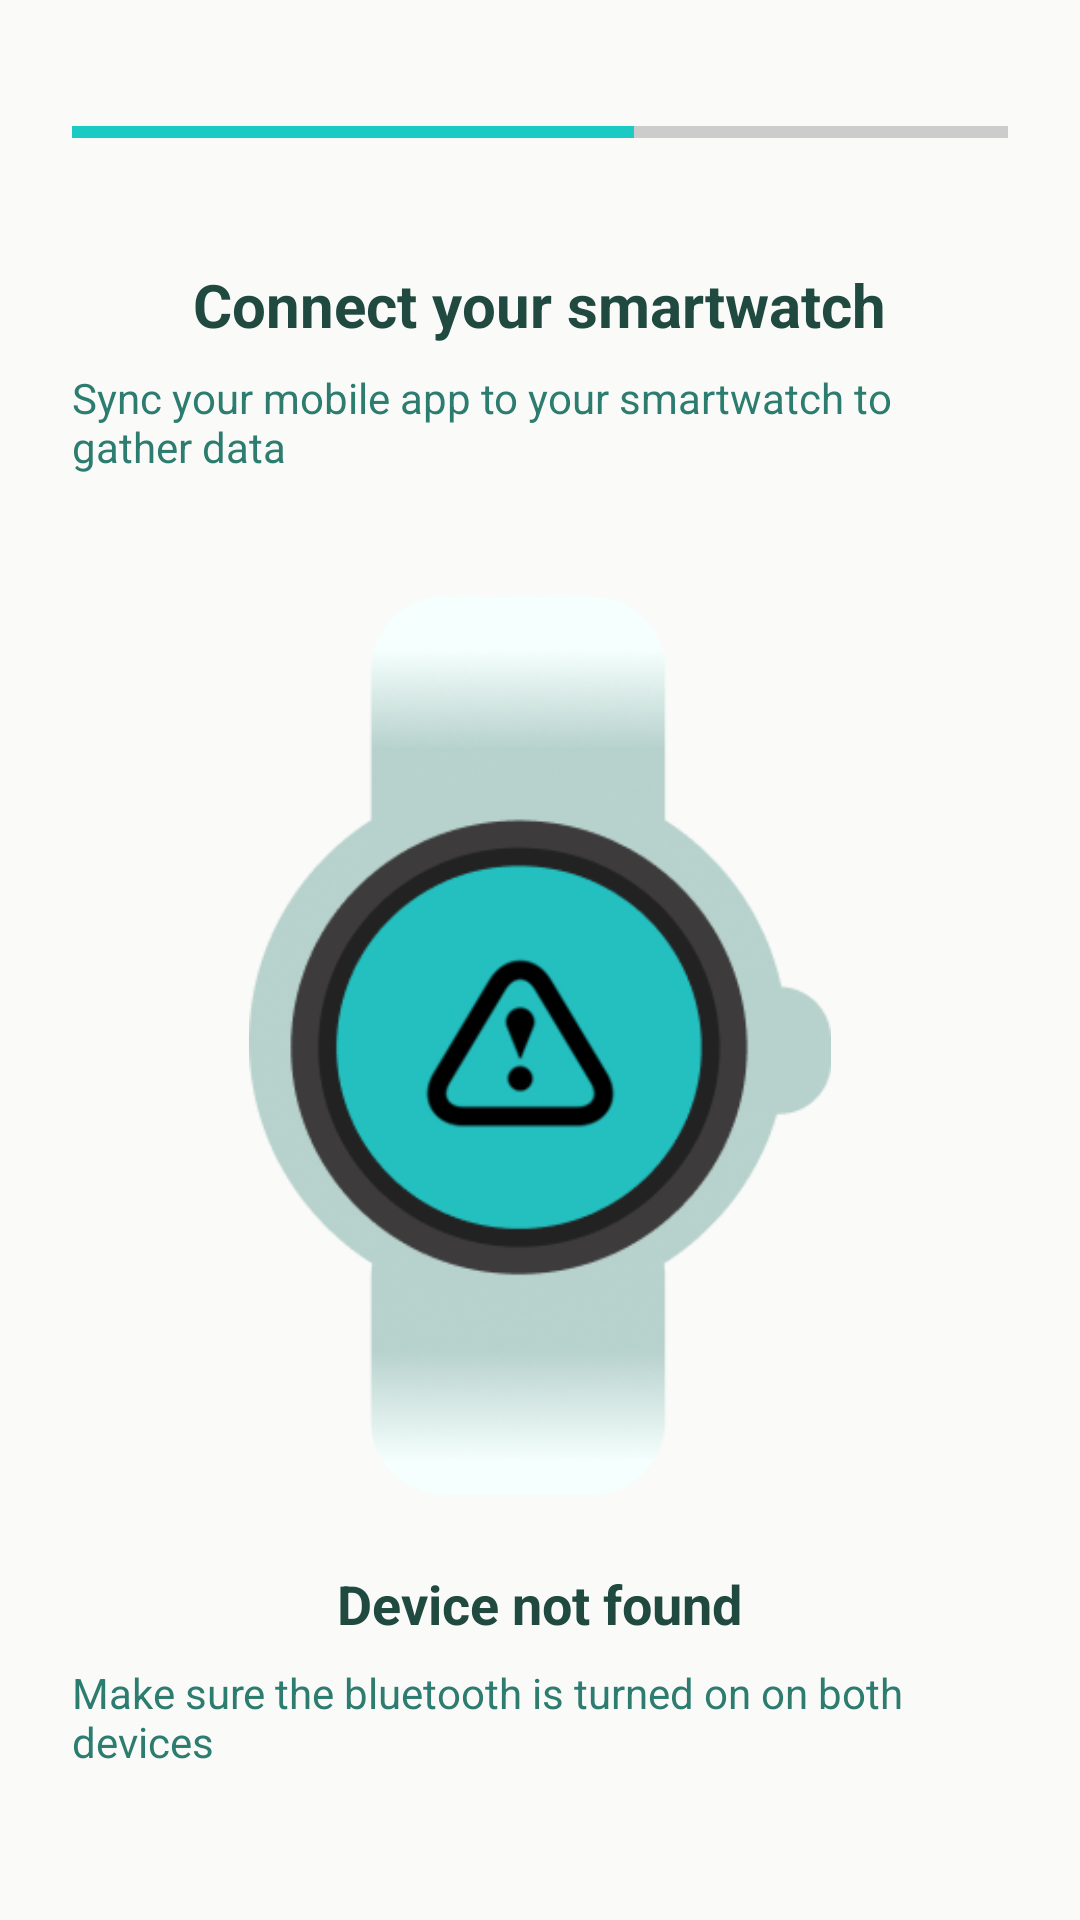

Android layout source for this screen:
<!-- AndroidManifest.xml: application theme Theme.ThesisApp -->
<!-- res/layout/layout_connect_error.xml -->
<?xml version="1.0" encoding="utf-8"?>
<LinearLayout xmlns:android="http://schemas.android.com/apk/res/android"
    android:background="@color/off_white"
    android:orientation="vertical"
    android:gravity="center_horizontal"
    android:padding="24dp"
    android:layout_width="match_parent"
    android:layout_height="match_parent">

    <ProgressBar
        style="?android:attr/progressBarStyleHorizontal"
        android:id="@+id/progressBar"
        android:layout_width="match_parent"
        android:layout_height="8dp"
        android:layout_marginTop="16dp"
        android:progress="60"
        android:progressTint="@color/primary_teal"
        android:backgroundTint="@color/light_gray"
        android:layout_alignParentTop="true" />

    <TextView
        android:id="@+id/title"
        android:layout_width="wrap_content"
        android:layout_height="wrap_content"
        android:text="Connect your smartwatch"
        android:textColor="#204A40"
        android:textStyle="bold"
        android:textSize="20sp"
        android:layout_below="@+id/progressBar"
        android:layout_centerHorizontal="true"
        android:layout_marginTop="40dp" />

    <TextView
        android:id="@+id/subtitle"
        android:layout_width="wrap_content"
        android:layout_height="wrap_content"
        android:text="Sync your mobile app to your smartwatch to gather data"
        android:textColor="#2C7C6F"
        android:textSize="14sp"
        android:layout_marginTop="8dp" />

    <ImageView
        android:id="@+id/watchImage"
        android:layout_width="300dp"
        android:layout_height="300dp"
        android:layout_marginTop="40dp"
        android:src="@drawable/ic_na" />

    <TextView
        android:id="@+id/errorTitle"
        android:layout_width="wrap_content"
        android:layout_height="wrap_content"
        android:text="Device not found"
        android:textColor="#204A40"
        android:textStyle="bold"
        android:textSize="18sp"
        android:layout_marginTop="24dp" />

    <TextView
        android:id="@+id/errorSubtitle"
        android:layout_width="wrap_content"
        android:layout_height="wrap_content"
        android:text="Make sure the bluetooth is turned on on both devices"
        android:textColor="#2C7C6F"
        android:textSize="14sp"
        android:layout_marginTop="8dp" />

    <Button
        android:id="@+id/tryAgainButton"
        android:layout_width="match_parent"
        android:layout_height="60dp"
        android:layout_marginTop="50dp"
        android:text="Try Again"
        android:textStyle="bold"
        android:textSize="16sp"
        android:backgroundTint="#13C2A3"
        android:textColor="@color/black" />
</LinearLayout>
<!-- resources referenced by this layout -->
<resources>
  <color name="black">#000000</color>
  <color name="light_gray">#E0E0E0</color>
  <color name="off_white">#FAFAF8</color>
  <color name="primary_teal">#1BCAC3</color>
  <!-- drawable ic_na: png bitmap (drawable, 47474 bytes) -->
  <style name="Theme.ThesisApp" parent="Base.Theme.ThesisApp" />
  <style name="Base.Theme.ThesisApp" parent="Theme.Material3.DayNight.NoActionBar">
          
          
      </style>
</resources>
